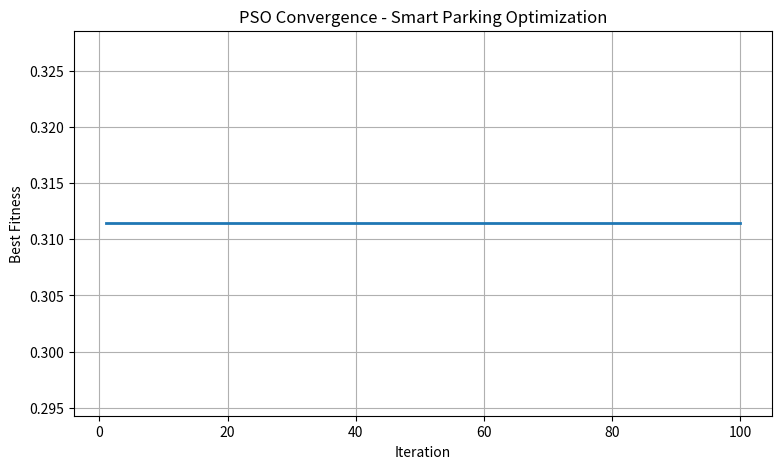
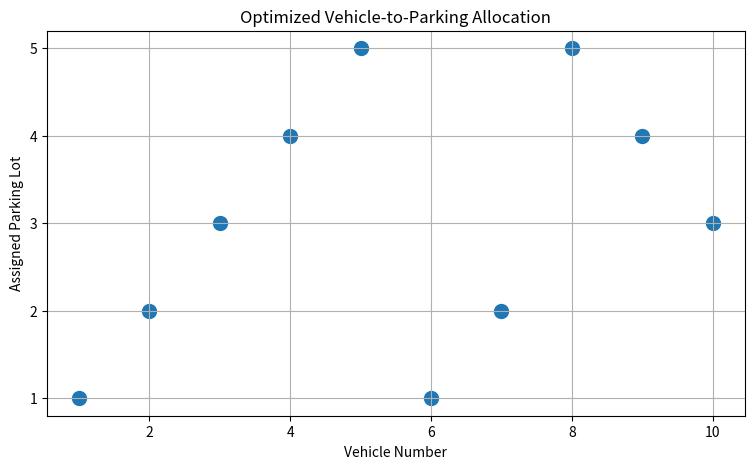
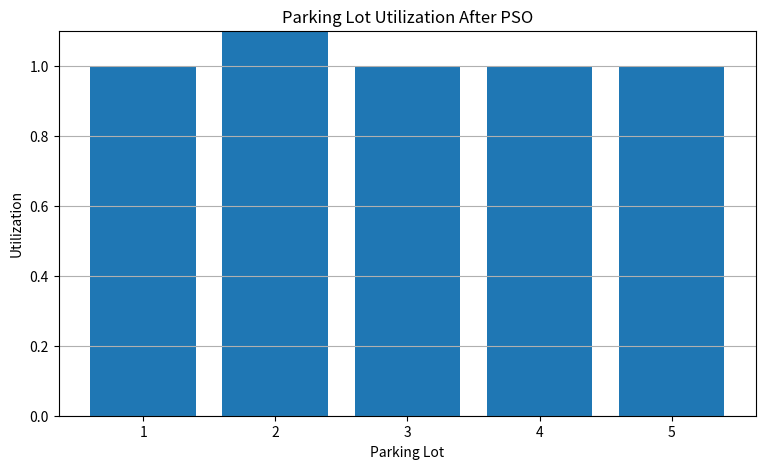

These figures' Python source, in order:
# -*- coding: utf-8 -*-
"""Untitled3.ipynb

Automatically generated by Colab.

Original file is located at
    https://colab.research.google.com/drive/1MrxoceV-HtccJjKTyVK44cwjRyBPlthZ
"""

import numpy as np
import matplotlib.pyplot as plt

# ============================================================
# SMART PARKING OPTIMIZATION USING PARTICLE SWARM OPTIMIZATION
# Based on the objective formulation of Sahu et al.
#
# Objective:
# Minimize:
# F = w1*Ts + w2*Es + w3*C + w4*(1-U)
#
# where:
# Ts = parking search time
# Es = energy consumption
# C  = traffic congestion
# U  = parking-space utilization
# ============================================================


# ============================================================
# 1. PROBLEM SETUP
# ============================================================

np.random.seed(42)

# Number of vehicles requesting parking
NUM_VEHICLES = 10

# Number of parking lots
NUM_PARKING_LOTS = 5

# Parking capacity of each lot
parking_capacity = np.array([3, 2, 3, 2, 3])

# Current occupied spaces before new requests
initial_occupancy = np.array([1, 1, 1, 0, 1])

# ------------------------------------------------------------
# Distance matrix
#
# distance[v][p]
# = distance of vehicle v from parking lot p
# ------------------------------------------------------------

distance = np.array([
    [2.0, 6.0, 4.0, 8.0, 5.0],
    [7.0, 3.0, 6.0, 5.0, 8.0],
    [5.0, 8.0, 2.0, 6.0, 4.0],
    [3.0, 7.0, 5.0, 2.0, 6.0],
    [8.0, 4.0, 7.0, 3.0, 5.0],
    [4.0, 6.0, 3.0, 7.0, 2.0],
    [6.0, 2.0, 8.0, 4.0, 7.0],
    [3.0, 5.0, 4.0, 6.0, 2.0],
    [7.0, 3.0, 5.0, 2.0, 6.0],
    [4.0, 8.0, 2.0, 7.0, 3.0]
])


# ============================================================
# 2. VEHICLE SPEED
# ============================================================

# Speed of each vehicle in km/h
speed = np.array([
    30, 25, 35, 28, 32,
    30, 27, 35, 31, 29
])


# ============================================================
# 3. ENERGY MODEL
# ============================================================

# Energy consumed per kilometer
# Simplified simulation value.
ENERGY_PER_KM = 1.5


# ============================================================
# 4. CONGESTION LEVEL OF EACH PARKING LOT
# ============================================================

# Higher value = more congestion around that parking lot
base_congestion = np.array([
    0.30,
    0.60,
    0.25,
    0.70,
    0.40
])


# ============================================================
# 5. PSO PARAMETERS
# ============================================================

NUM_PARTICLES = 30
MAX_ITERATIONS = 100

# Standard PSO parameters
w = 0.7
c1 = 1.5
c2 = 1.5

# ------------------------------------------------------------
# Objective weights
#
# w1 -> search time
# w2 -> energy
# w3 -> congestion
# w4 -> unused parking spaces
# ------------------------------------------------------------

weight_time = 0.35
weight_energy = 0.25
weight_congestion = 0.25
weight_utilization = 0.15


# ============================================================
# 6. HELPER FUNCTION
# ============================================================

def repair_solution(solution):
    """
    Makes sure that a particle represents a feasible
    parking allocation.

    Each vehicle must be assigned to one parking lot.

    Parking capacity must not be exceeded.
    """

    solution = np.rint(solution).astype(int)

    # Keep parking lot values inside valid range
    solution = np.clip(
        solution,
        0,
        NUM_PARKING_LOTS - 1
    )

    # Count vehicles assigned to each parking lot
    counts = np.bincount(
        solution,
        minlength=NUM_PARKING_LOTS
    )

    # Available capacity for new vehicles
    available_capacity = (
        parking_capacity - initial_occupancy
    )

    # Find overloaded parking lots
    for lot in range(NUM_PARKING_LOTS):

        while counts[lot] > available_capacity[lot]:

            # Find vehicles currently assigned to this lot
            vehicles = np.where(solution == lot)[0]

            # Randomly choose one vehicle
            vehicle = np.random.choice(vehicles)

            # Find feasible alternative lots
            alternatives = []

            for new_lot in range(NUM_PARKING_LOTS):

                if counts[new_lot] < available_capacity[new_lot]:
                    alternatives.append(new_lot)

            # If no alternative exists, keep the assignment
            if len(alternatives) == 0:
                break

            # Select the alternative with smallest distance
            best_lot = min(
                alternatives,
                key=lambda x: distance[vehicle][x]
            )

            solution[vehicle] = best_lot

            counts[lot] -= 1
            counts[best_lot] += 1

    return solution


# ============================================================
# 7. CALCULATE OBJECTIVE COMPONENTS
# ============================================================

def calculate_metrics(solution):

    solution = repair_solution(solution)

    total_time = 0
    total_energy = 0

    # Number of vehicles assigned to each parking lot
    assigned_count = np.bincount(
        solution,
        minlength=NUM_PARKING_LOTS
    )

    # --------------------------------------------------------
    # Calculate search time and energy
    # --------------------------------------------------------

    for vehicle in range(NUM_VEHICLES):

        lot = solution[vehicle]

        # Distance
        d = distance[vehicle][lot]

        # Speed
        v = speed[vehicle]

        # Time = distance / speed
        # Convert hours to minutes
        travel_time = (d / v) * 60

        total_time += travel_time

        # Energy proportional to distance
        energy = d * ENERGY_PER_KM

        total_energy += energy

    # Average search/travel time
    average_time = total_time / NUM_VEHICLES

    # Average energy
    average_energy = total_energy / NUM_VEHICLES

    # --------------------------------------------------------
    # Congestion
    # --------------------------------------------------------

    congestion_values = []

    for lot in range(NUM_PARKING_LOTS):

        # Occupancy after allocation
        occupied = (
            initial_occupancy[lot]
            + assigned_count[lot]
        )

        capacity = parking_capacity[lot]

        utilization = occupied / capacity

        # Congestion increases with utilization
        congestion = (
            base_congestion[lot]
            + 0.5 * utilization
        )

        congestion_values.append(congestion)

    average_congestion = np.mean(congestion_values)

    # --------------------------------------------------------
    # Parking utilization
    # --------------------------------------------------------

    total_capacity = np.sum(parking_capacity)

    total_occupied = (
        np.sum(initial_occupancy)
        + NUM_VEHICLES
    )

    utilization = total_occupied / total_capacity

    return (
        average_time,
        average_energy,
        average_congestion,
        utilization
    )


# ============================================================
# 8. NORMALIZATION
# ============================================================

def normalize(value, minimum, maximum):

    if maximum == minimum:
        return 0

    return (value - minimum) / (maximum - minimum)


# ============================================================
# 9. FITNESS FUNCTION
# ============================================================

def fitness(solution):

    time, energy, congestion, utilization = \
        calculate_metrics(solution)

    # --------------------------------------------------------
    # Normalize objective values
    # --------------------------------------------------------

    # Expected approximate ranges
    normalized_time = normalize(
        time,
        0,
        20
    )

    normalized_energy = normalize(
        energy,
        0,
        15
    )

    normalized_congestion = normalize(
        congestion,
        0,
        1.5
    )

    # We want HIGH utilization.
    # Therefore minimize (1 - utilization)
    unused_space = 1 - utilization

    # --------------------------------------------------------
    # Sahu et al. objective:
    #
    # F = w1 Ts + w2 Es + w3 C + w4(1-U)
    # --------------------------------------------------------

    F = (
        weight_time * normalized_time
        +
        weight_energy * normalized_energy
        +
        weight_congestion * normalized_congestion
        +
        weight_utilization * unused_space
    )

    return F


# ============================================================
# 10. INITIALIZE PARTICLES
# ============================================================

positions = np.random.uniform(
    0,
    NUM_PARKING_LOTS - 1,
    size=(
        NUM_PARTICLES,
        NUM_VEHICLES
    )
)

velocities = np.random.uniform(
    -1,
    1,
    size=(
        NUM_PARTICLES,
        NUM_VEHICLES
    )
)


# Repair initial particles
for i in range(NUM_PARTICLES):

    positions[i] = repair_solution(
        positions[i]
    )


# ============================================================
# 11. PERSONAL BEST
# ============================================================

pbest_positions = positions.copy()

pbest_values = np.array([
    fitness(position)
    for position in pbest_positions
])


# ============================================================
# 12. GLOBAL BEST
# ============================================================

best_index = np.argmin(pbest_values)

gbest_position = pbest_positions[
    best_index
].copy()

gbest_value = pbest_values[
    best_index
]


# ============================================================
# 13. STORE FITNESS HISTORY
# ============================================================

fitness_history = []


# ============================================================
# 14. PSO MAIN LOOP
# ============================================================

for iteration in range(MAX_ITERATIONS):

    for particle in range(NUM_PARTICLES):

        # ----------------------------------------------------
        # Generate random values
        # ----------------------------------------------------

        r1 = np.random.rand(NUM_VEHICLES)
        r2 = np.random.rand(NUM_VEHICLES)

        # ----------------------------------------------------
        # Velocity update
        #
        # v = w*v
        #     + c1*r1*(pbest-x)
        #     + c2*r2*(gbest-x)
        # ----------------------------------------------------

        velocities[particle] = (
            w * velocities[particle]
            +
            c1 * r1 *
            (
                pbest_positions[particle]
                -
                positions[particle]
            )
            +
            c2 * r2 *
            (
                gbest_position
                -
                positions[particle]
            )
        )

        # ----------------------------------------------------
        # Position update
        #
        # x = x + v
        # ----------------------------------------------------

        positions[particle] = (
            positions[particle]
            +
            velocities[particle]
        )

        # ----------------------------------------------------
        # Repair parking assignment
        # ----------------------------------------------------

        positions[particle] = repair_solution(
            positions[particle]
        )

        # ----------------------------------------------------
        # Evaluate fitness
        # ----------------------------------------------------

        current_fitness = fitness(
            positions[particle]
        )

        # ----------------------------------------------------
        # Update personal best
        # ----------------------------------------------------

        if current_fitness < pbest_values[particle]:

            pbest_values[particle] = current_fitness

            pbest_positions[particle] = \
                positions[particle].copy()

        # ----------------------------------------------------
        # Update global best
        # ----------------------------------------------------

        if current_fitness < gbest_value:

            gbest_value = current_fitness

            gbest_position = \
                positions[particle].copy()

    # Store best fitness
    fitness_history.append(gbest_value)

    print(
        f"Iteration {iteration + 1:3d} "
        f"| Best Fitness = {gbest_value:.6f}"
    )


# ============================================================
# 15. FINAL SOLUTION
# ============================================================

best_solution = repair_solution(
    gbest_position
)


# ============================================================
# 16. FINAL METRICS
# ============================================================

final_time, final_energy, \
final_congestion, final_utilization = \
    calculate_metrics(best_solution)


# ============================================================
# 17. DISPLAY FINAL RESULT
# ============================================================

print("\n")
print("=" * 60)
print("             FINAL PSO PARKING SOLUTION")
print("=" * 60)

print("\nVehicle → Parking Lot")

for vehicle in range(NUM_VEHICLES):

    print(
        f"Vehicle {vehicle + 1:2d}"
        f" → Parking Lot {best_solution[vehicle] + 1}"
    )

print("\nBest Fitness :", round(gbest_value, 6))

print(
    "Average Search Time :",
    round(final_time, 3),
    "minutes"
)

print(
    "Average Energy      :",
    round(final_energy, 3),
    "units"
)

print(
    "Congestion Level    :",
    round(final_congestion, 3)
)

print(
    "Parking Utilization :",
    round(final_utilization * 100, 2),
    "%"
)


# ============================================================
# 18. PARKING LOT OCCUPANCY
# ============================================================

final_counts = np.bincount(
    best_solution,
    minlength=NUM_PARKING_LOTS
)

print("\nParking Lot Occupancy")

for lot in range(NUM_PARKING_LOTS):

    occupied = (
        initial_occupancy[lot]
        +
        final_counts[lot]
    )

    print(
        f"Parking Lot {lot + 1}: "
        f"{occupied}/{parking_capacity[lot]}"
    )


# ============================================================
# 19. GRAPH 1
# FITNESS VS ITERATION
# ============================================================

plt.figure(figsize=(9, 5))

plt.plot(
    range(1, MAX_ITERATIONS + 1),
    fitness_history,
    linewidth=2
)

plt.xlabel("Iteration")
plt.ylabel("Best Fitness")
plt.title(
    "PSO Convergence - Smart Parking Optimization"
)

plt.grid(True)

plt.show()


# ============================================================
# 20. GRAPH 2
# PARKING ALLOCATION
# ============================================================

plt.figure(figsize=(9, 5))

vehicles = np.arange(
    1,
    NUM_VEHICLES + 1
)

parking_numbers = best_solution + 1

plt.scatter(
    vehicles,
    parking_numbers,
    s=100
)

plt.xlabel("Vehicle Number")
plt.ylabel("Assigned Parking Lot")

plt.title(
    "Optimized Vehicle-to-Parking Allocation"
)

plt.yticks(
    range(1, NUM_PARKING_LOTS + 1)
)

plt.grid(True)

plt.show()


# ============================================================
# 21. GRAPH 3
# PARKING UTILIZATION
# ============================================================

plt.figure(figsize=(9, 5))

lot_numbers = np.arange(
    1,
    NUM_PARKING_LOTS + 1
)

utilization_values = []

for lot in range(NUM_PARKING_LOTS):

    occupied = (
        initial_occupancy[lot]
        +
        final_counts[lot]
    )

    utilization_values.append(
        occupied / parking_capacity[lot]
    )

plt.bar(
    lot_numbers,
    utilization_values
)

plt.xlabel("Parking Lot")
plt.ylabel("Utilization")

plt.title(
    "Parking Lot Utilization After PSO"
)

plt.xticks(
    lot_numbers
)

plt.ylim(
    0,
    1.1
)

plt.grid(
    axis="y"
)

plt.show()
